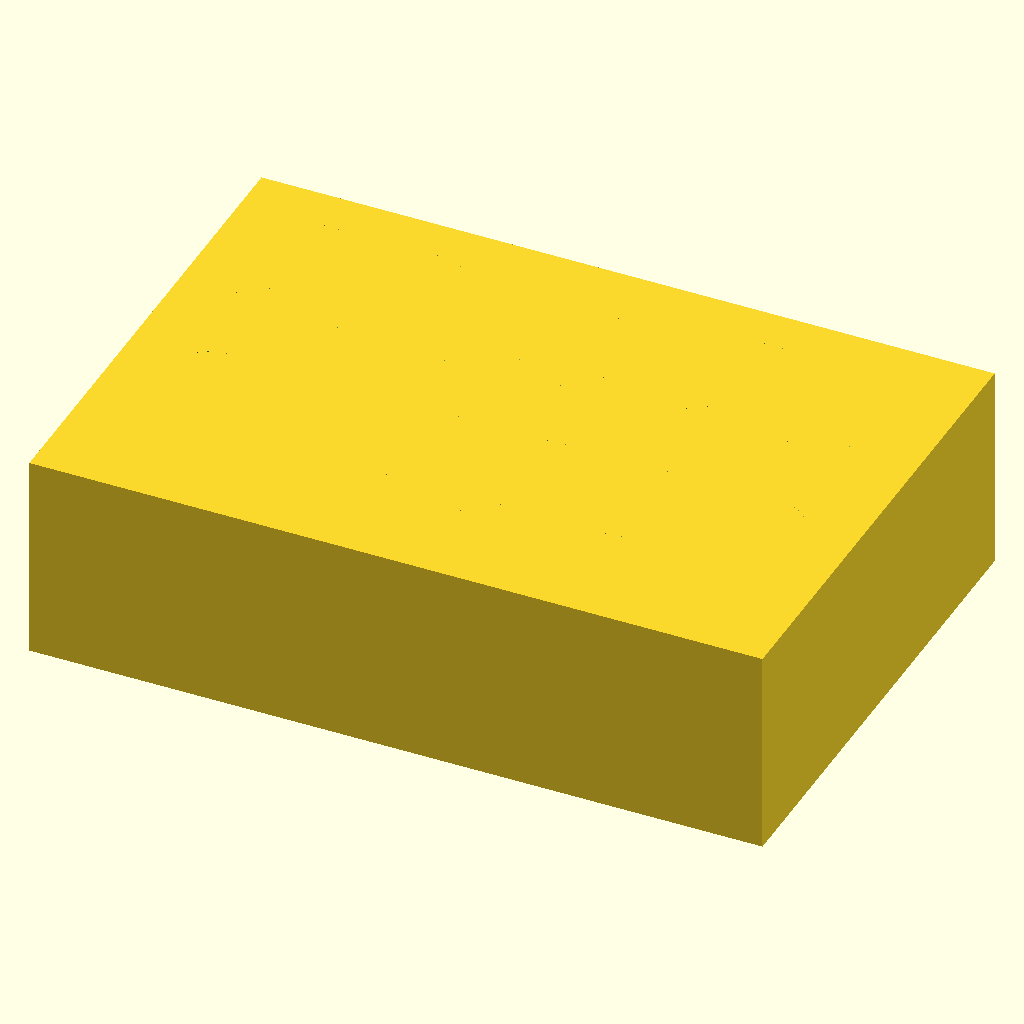
Cell 1: rendered with the file's own defaults.
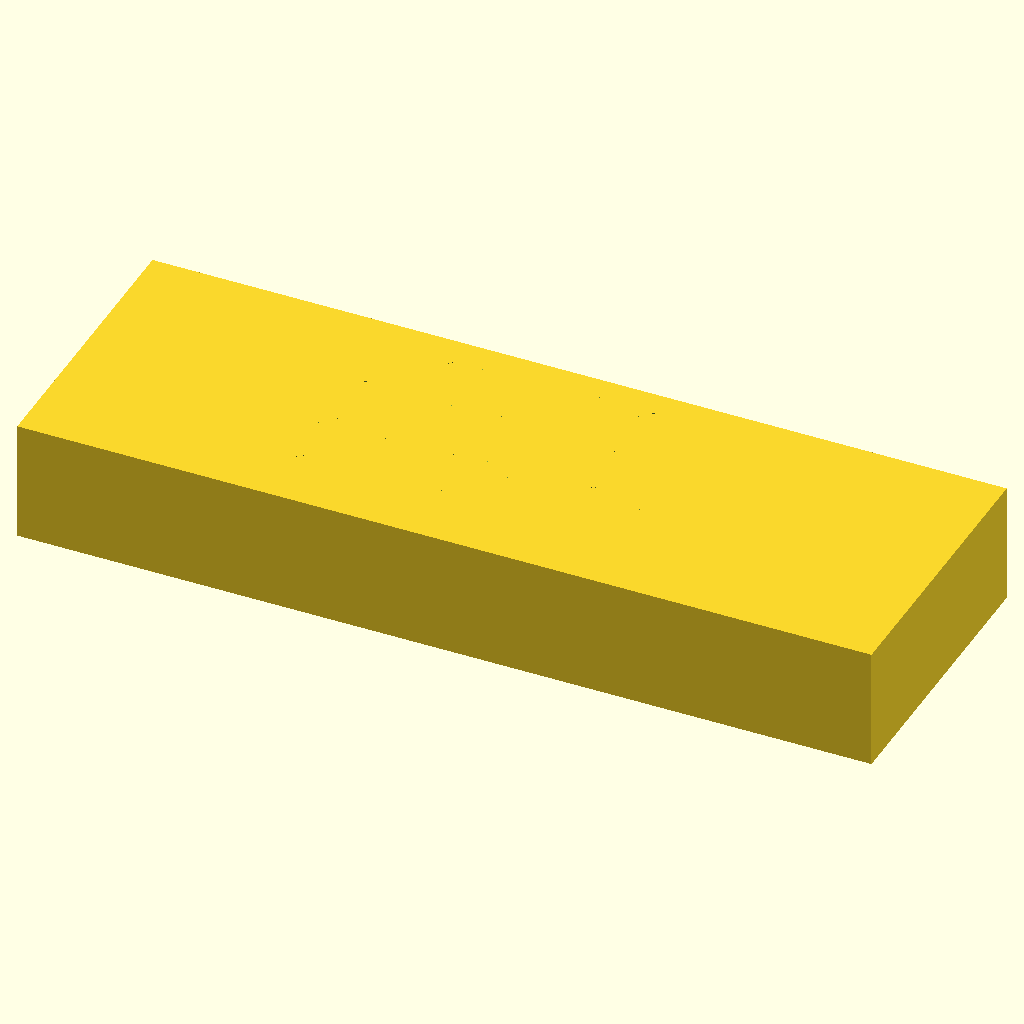
Cell 2: length_x = 212 (everything else at default).
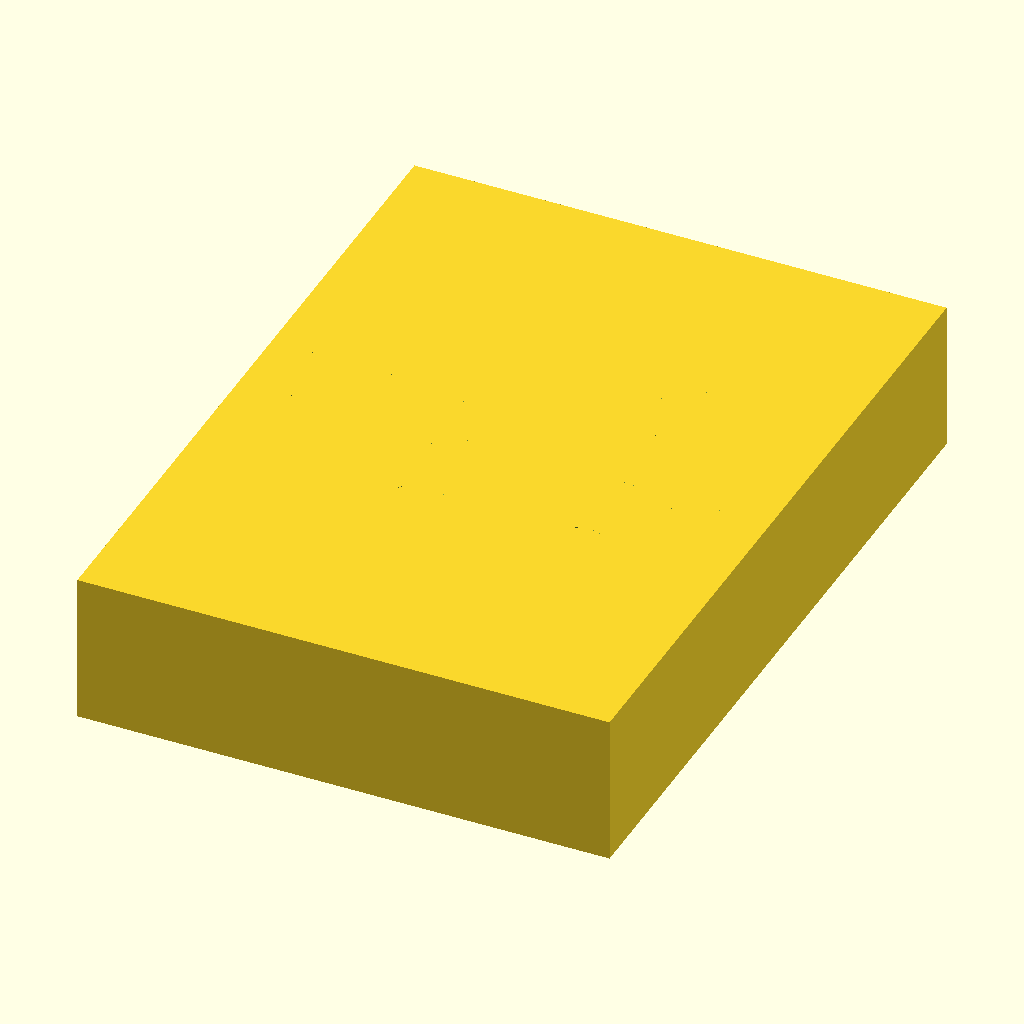
Cell 3: the same model with width_y = 144.
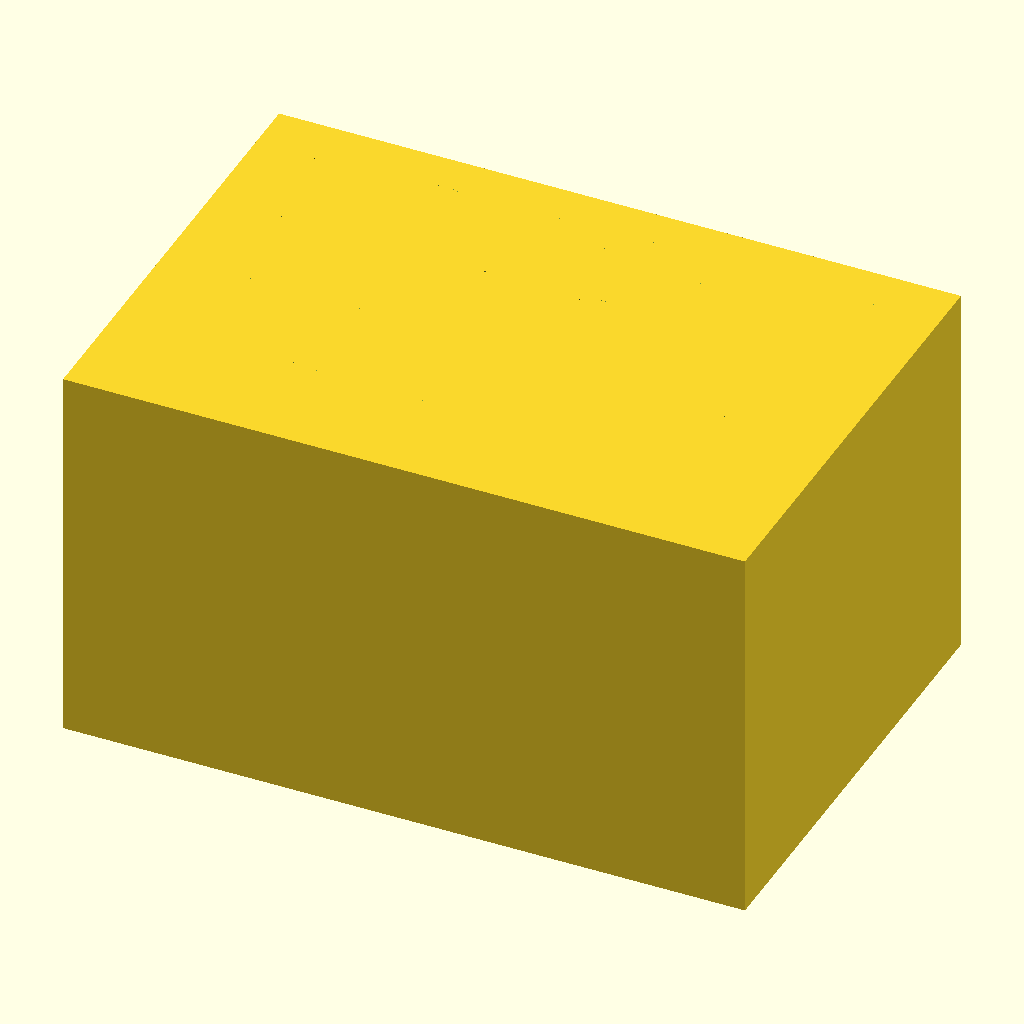
Cell 4 — height_z set to 60, the other parameters unchanged.
All cells are drawn from the same view direction (rotation 55°, 0°, 25°, orthographic, colour scheme Cornfield), but the view is re-fitted for each cell, so position and scale can differ between cells as well as the parameter.
OpenSCAD source file bench/results/main-tiiny/code/tiiny_Qwen_Qwen3-30B-A3B-Instruct/tube_rack_1p5ml_s0_a1.scad:
// Bench rack for 1.5 mL microcentrifuge tubes
// Corrected to match specifications exactly

// Overall block dimensions
length_x = 106;    // Length along X axis
width_y = 72;       // Width along Y axis
height_z = 30;      // Height along Z axis

// Hole grid parameters
hole_diameter = 11.2;         // Diameter of each hole
hole_depth = 25;              // Depth of each hole (from top)
floor_thickness = 5;          // Solid floor thickness at bottom of hole
hole_spacing_x = 16;        // Center-to-center spacing along X
hole_spacing_y = 16;        // Center-to-center spacing along Y
num_rows_y = 4;               // Number of rows along Y (4 rows)
num_cols_x = 6;               // Number of columns along X (6 columns)

// Ensure the block sits on the XY plane (z = 0) and builds upward
// The original model was centered at z = 0, but we want the base at z = 0
// So we shift the entire model so that the bottom is at z = 0

// Recalculate grid centering offsets
grid_center_x = length_x / 2;
grid_center_y = width_y / 2;

// Calculate starting positions for hole grid (to center it)
start_x = grid_center_x - ((num_cols_x - 1) * hole_spacing_x) / 2;
start_y = grid_center_y - ((num_rows_y - 1) * hole_spacing_y) / 2;

// Set resolution for smooth holes
$fn = 64;

// Main block: solid rectangular prism, sitting on XY plane (z = 0), height = 30 mm
// So it goes from z = 0 to z = 30
cube([length_x, width_y, height_z], center = false);

// Create holes using difference
difference() {
    // Main block (from z = 0 to z = 30)
    cube([length_x, width_y, height_z], center = false);

    // Subtract cylinders for each hole
    for (i = [0 : num_cols_x - 1]) {
        for (j = [0 : num_rows_y - 1]) {
            // Calculate hole center
            hole_x = start_x + i * hole_spacing_x;
            hole_y = start_y + j * hole_spacing_y;
            hole_z_top = height_z;  // Top of hole at z = 30
            hole_z_bottom = hole_z_top - hole_depth;  // Bottom of hole at z = 5 (since hole_depth = 25)

            // Cylinder for hole: from z = hole_z_bottom to z = hole_z_top
            // Extend slightly beyond to ensure clean cut (0.1 mm extra)
            cylinder(
                h = hole_depth + 0.1,
                d = hole_diameter,
                center = false,
                $fn = 64
            );
            translate([hole_x, hole_y, hole_z_bottom]) {
                cylinder(
                    h = hole_depth + 0.1,
                    d = hole_diameter,
                    center = false,
                    $fn = 64
                );
            }
        }
    }
}
Parameter table extracted from the source (name, type, default, range or options):
length_x: number, default 106
width_y: number, default 72
height_z: number, default 30
hole_diameter: number, default 11.2
hole_depth: number, default 25
floor_thickness: number, default 5
hole_spacing_x: number, default 16
hole_spacing_y: number, default 16
num_rows_y: number, default 4
num_cols_x: number, default 6
